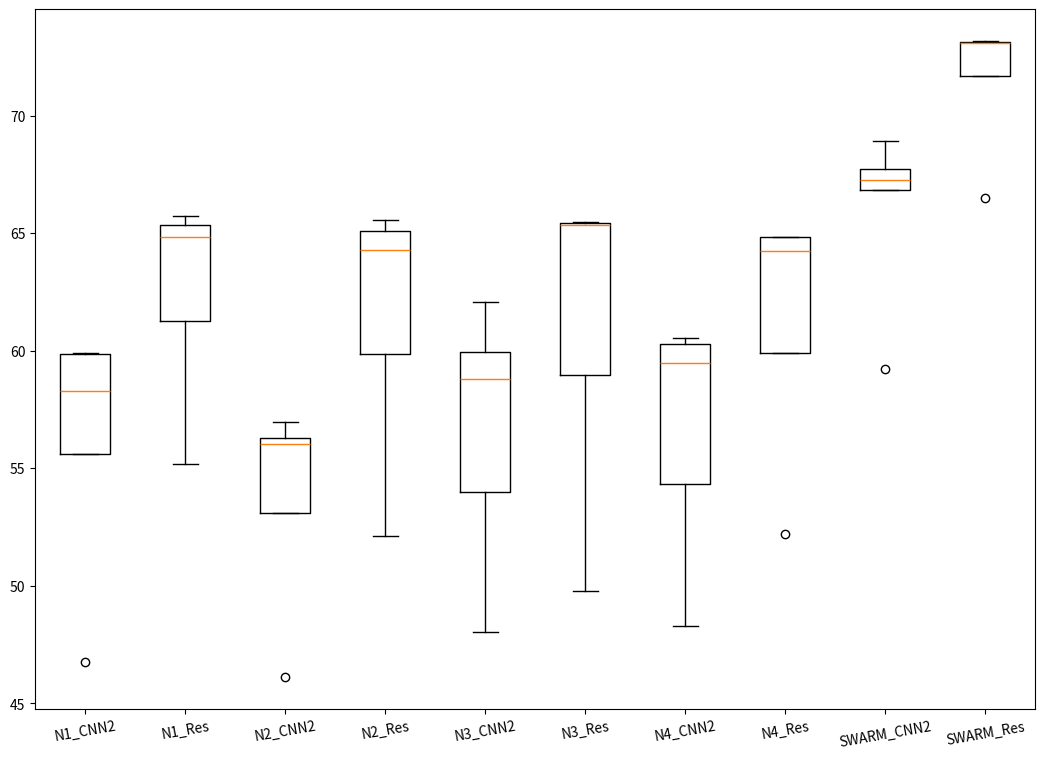

Generate this figure with matplotlib:
# -*- coding: utf-8 -*-
"""
Created on Tue Aug  2 22:29:39 2022

[redacted]
"""

import matplotlib.pyplot as plt
import numpy as np
 
# Creating dataset
#np.random.seed(10)

data_cnn_node1 = [46.76, 55.59, 58.28, 59.86, 59.92]
data_resnet_node1 = [55.18, 61.25, 65.74, 64.85, 65.34]

data_cnn_node2 = [46.10, 53.11, 56.29, 56.96, 56.03]
data_resnet_node2 = [52.12, 59.87, 64.27, 65.08, 65.55]

data_cnn_node3 = [48.04, 53.97, 59.93, 58.78, 62.07]
data_resnet_node3 = [49.78, 58.97, 65.48, 65.33, 65.42]

data_cnn_node4 = [48.30, 54.33, 60.27, 59.48, 60.54]
data_resnet_node4 = [52.21, 59.92, 64.22, 64.84, 64.84]

data_cnn_swarm = [59.22, 66.85, 67.26, 67.73, 68.93]
data_resnet_swarm = [66.48,  71.70, 73.17, 73.15, 73.08]

data = [data_cnn_node1, data_resnet_node1, data_cnn_node2, data_resnet_node2, data_cnn_node3, data_resnet_node3, 
        data_cnn_node4, data_resnet_node4, data_cnn_swarm, data_resnet_swarm]
fig = plt.figure(figsize =(10, 7))
ax = fig.add_axes([0, 0, 1, 1])
bp = ax.boxplot(data)
plt.xticks([1, 2, 3, 4, 5, 6, 7, 8, 9, 10], ["N1_CNN2", "N1_Res", "N2_CNN2", "N2_Res", "N3_CNN2", "N3_Res", "N4_CNN2", "N4_Res", "SWARM_CNN2", "SWARM_Res"], rotation=10)
plt.show()